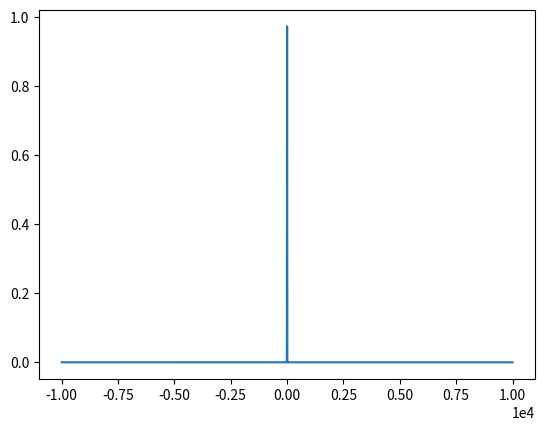

Source code (Python):
import numpy as np
import matplotlib.pyplot as plt
from math import sqrt, log

def gaus(x, width):
    sigma = width / (2 * sqrt(2 * log(2))) 
    return np.exp(-np.power(x, 2.) / (2 * np.power(sigma, 2.)))

x = np.linspace(-10000,10000,10000)
fig, ax = plt.subplots()
ax.plot(x, gaus(x, 10))
ax.ticklabel_format(axis='x', scilimits=(0,0), style='sci')
plt.show()